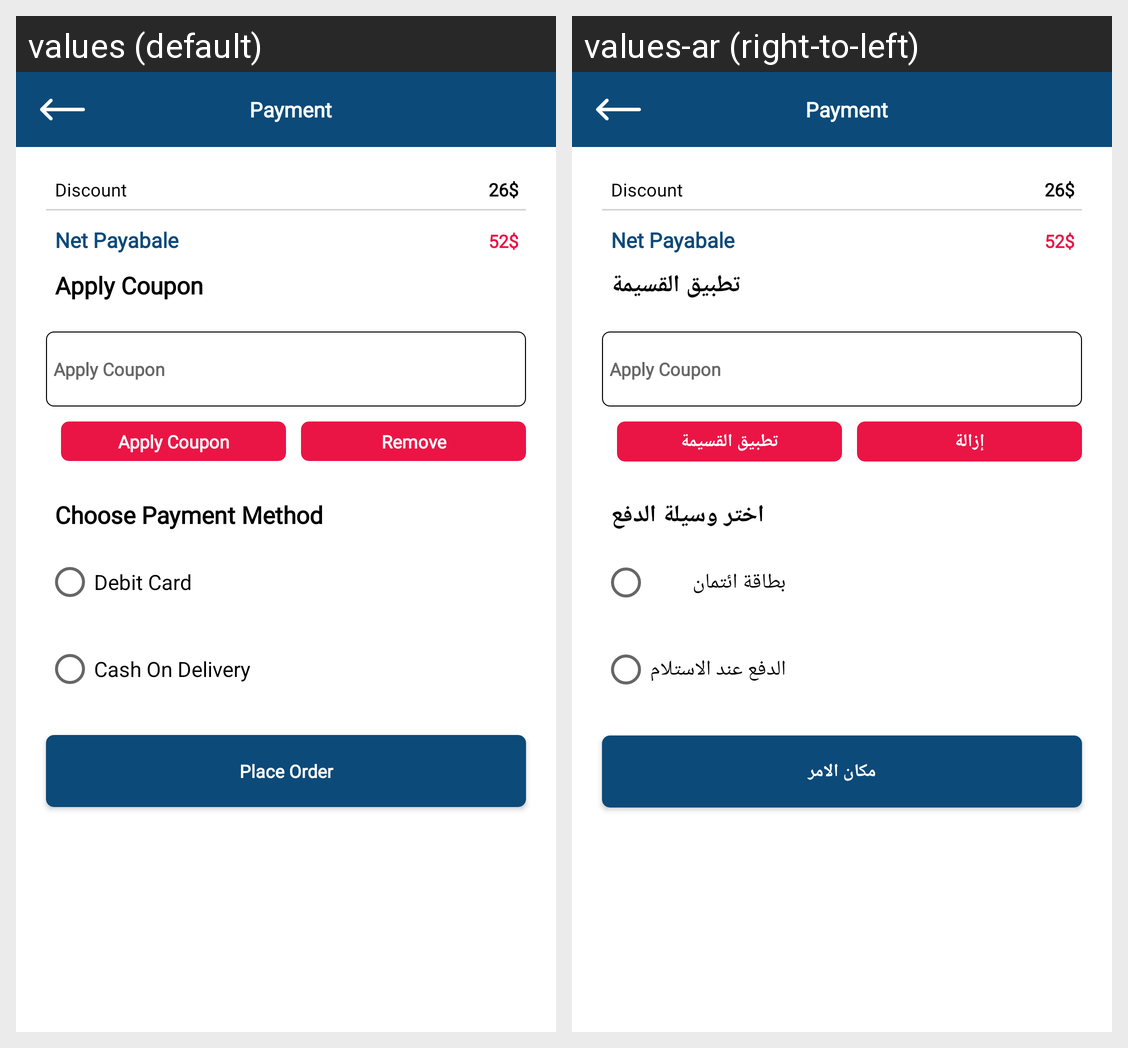

The Android screen above is rendered under two locales of the same app. Produce the string resources it draws, with the default and per-locale values.
Android screen res/layout/activity_product_information.xml rendered under 2 locales, left to right: values (default), values-ar (right-to-left). Device: Nexus 5 (rendered at 1080×1920; each locale shown at half size, 540×960, under a caption strip naming it); theme Theme.Medicale.
Strings drawn on this screen, with the default value and each locale's value (text and hints the layout hard-codes, and strings that could not be matched under every locale, appear in the picture but are not listed):

apply
  values: Apply Coupon
  values-ar: تطبيق القسيمة

remove
  values: Remove
  values-ar: إزالة

choose
  values: Choose Payment Method
  values-ar: اختر وسيلة الدفع

debit
  values: Debit Card
  values-ar: بطاقة ائتمان

cod
  values: Cash On Delivery
  values-ar: الدفع عند الاستلام

placeorder
  values: Place Order
  values-ar: مكان الامر
